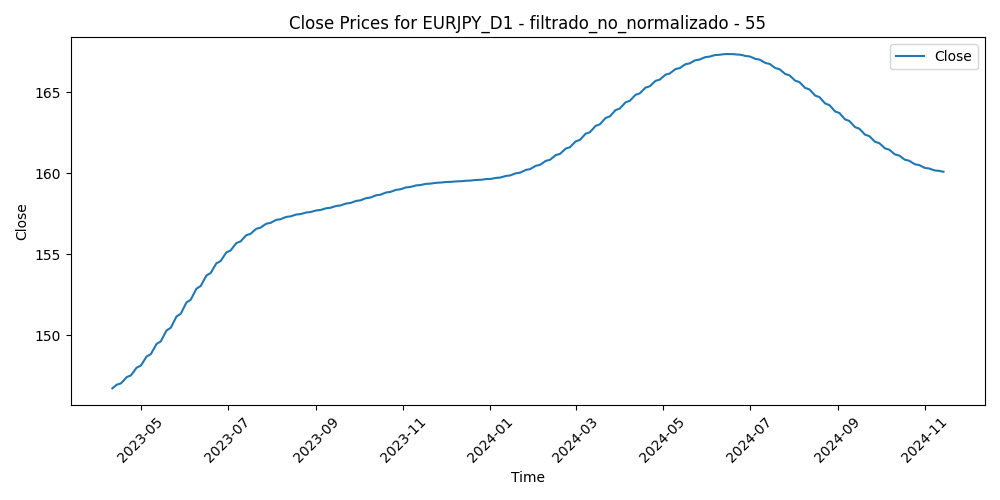

Values plotted in this chart, from the file beside it:
Time, Close, Volume, diferencia_media_55
2023-04-11, 146.7, 89762, -2.982
2023-04-12, 146.8, 104909, -3.34
2023-04-13, 146.9, 92487, -3.37
2023-04-14, 146.9, 100899, -3.836
2023-04-17, 147, 84723, -3.647
2023-04-18, 147.1, 91758, -3.757
2023-04-19, 147.2, 89082, -4.081
2023-04-20, 147.3, 94296, -3.641
2023-04-21, 147.4, 86696, -3.65
2023-04-24, 147.5, 91863, -4.45
2023-04-25, 147.6, 88325, -2.797
2023-04-26, 147.7, 106070, -3.463
2023-04-27, 147.9, 97469, -3.549
2023-04-28, 148, 125401, -5.666
2023-05-01, 148.1, 87413, -6.394
2023-05-02, 148.2, 105460, -5.578
2023-05-03, 148.4, 108584, -4.342
2023-05-04, 148.5, 130578, -3.006
2023-05-05, 148.7, 95373, -3.6
2023-05-08, 148.8, 87698, -3.631
2023-05-09, 149, 97627, -3.102
2023-05-10, 149.1, 106809, -2.332
2023-05-11, 149.3, 111528, -1.592
2023-05-12, 149.4, 95148, -1.902
2023-05-15, 149.6, 89629, -2.595
2023-05-16, 149.8, 88069, -2.656
2023-05-17, 149.9, 92048, -3.684
2023-05-18, 150.1, 93222, -3.739
2023-05-19, 150.3, 103242, -3.355
2023-05-22, 150.5, 92206, -4.033
2023-05-23, 150.6, 104345, -3.357
2023-05-24, 150.8, 108687, -3.93
2023-05-25, 151, 111036, -4.092
2023-05-26, 151.1, 98152, -4.555
2023-05-29, 151.3, 57785, -4.031
2023-05-30, 151.5, 103738, -3.578
2023-05-31, 151.7, 105186, -2.318
2023-06-01, 151.8, 98888, -2.632
2023-06-02, 152, 88789, -2.953
2023-06-05, 152.2, 85770, -2.451
2023-06-06, 152.4, 87480, -2.112
2023-06-07, 152.5, 92542, -2.641
2023-06-08, 152.7, 88584, -2.324
2023-06-09, 152.9, 87440, -2.169
2023-06-12, 153, 82224, -2.398
2023-06-13, 153.2, 96191, -3.39
2023-06-14, 153.4, 93797, -3.624
2023-06-15, 153.5, 106204, -5.282
2023-06-16, 153.7, 110063, -6.771
2023-06-19, 153.8, 70016, -6.417
2023-06-20, 154, 101731, -5.573
2023-06-21, 154.1, 102866, -6.816
2023-06-22, 154.3, 101217, -7.473
2023-06-23, 154.4, 109224, -6.985
2023-06-26, 154.6, 98796, -6.751
2023-06-27, 154.7, 98579, -7.952
2023-06-28, 154.9, 103209, -7.496
2023-06-29, 155, 104683, -6.918
2023-06-30, 155.1, 98659, -6.87
2023-07-03, 155.2, 88849, -7.123
... 356 more rows
